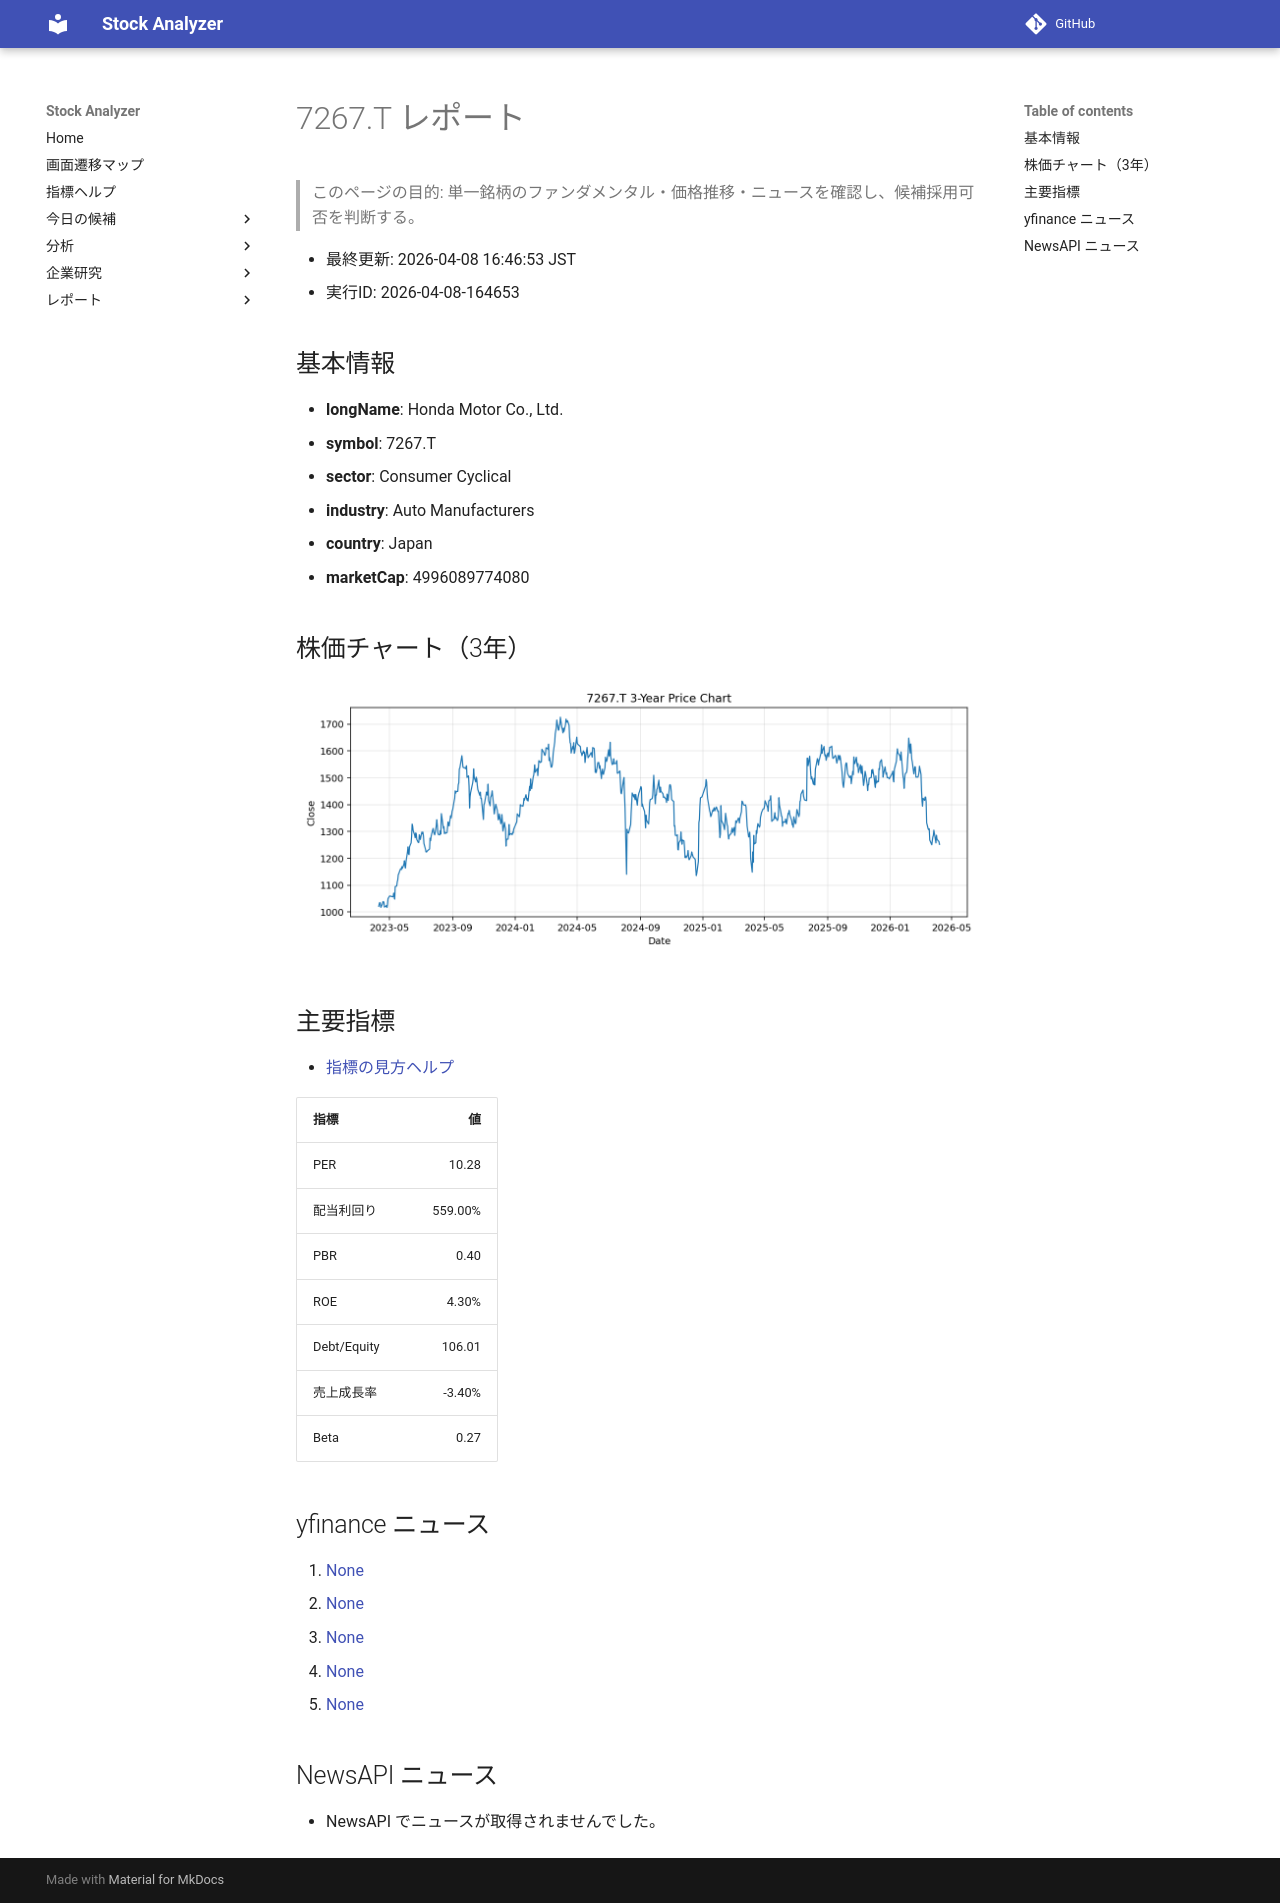

repository: Yumi-note/Making-APP · page: reports/2026-04-08/164653/7267_T/index.html · generator: mkdocs

# 7267.T レポート

> このページの目的: 単一銘柄のファンダメンタル・価格推移・ニュースを確認し、候補採用可否を判断する。

- 最終更新: 2026-04-08 16:46:53 JST
- 実行ID: 2026-04-08-164653

## 基本情報

- **longName**: Honda Motor Co., Ltd.
- **symbol**: 7267.T
- **sector**: Consumer Cyclical
- **industry**: Auto Manufacturers
- **country**: Japan
- **marketCap**: 4996089774080

## 株価チャート（3年）

![7267.T 3-year price chart](7267_T_3y.png)

## 主要指標

- [指標の見方ヘルプ](../../../../indicators.md)

| 指標 | 値 |
|---|---:|
| PER | 10.28 |
| 配当利回り | 559.00% |
| PBR | 0.40 |
| ROE | 4.30% |
| Debt/Equity | 106.01 |
| 売上成長率 | -3.40% |
| Beta | 0.27 |

## yfinance ニュース

1. [None](None)
2. [None](None)
3. [None](None)
4. [None](None)
5. [None](None)

## NewsAPI ニュース

- NewsAPI でニュースが取得されませんでした。
